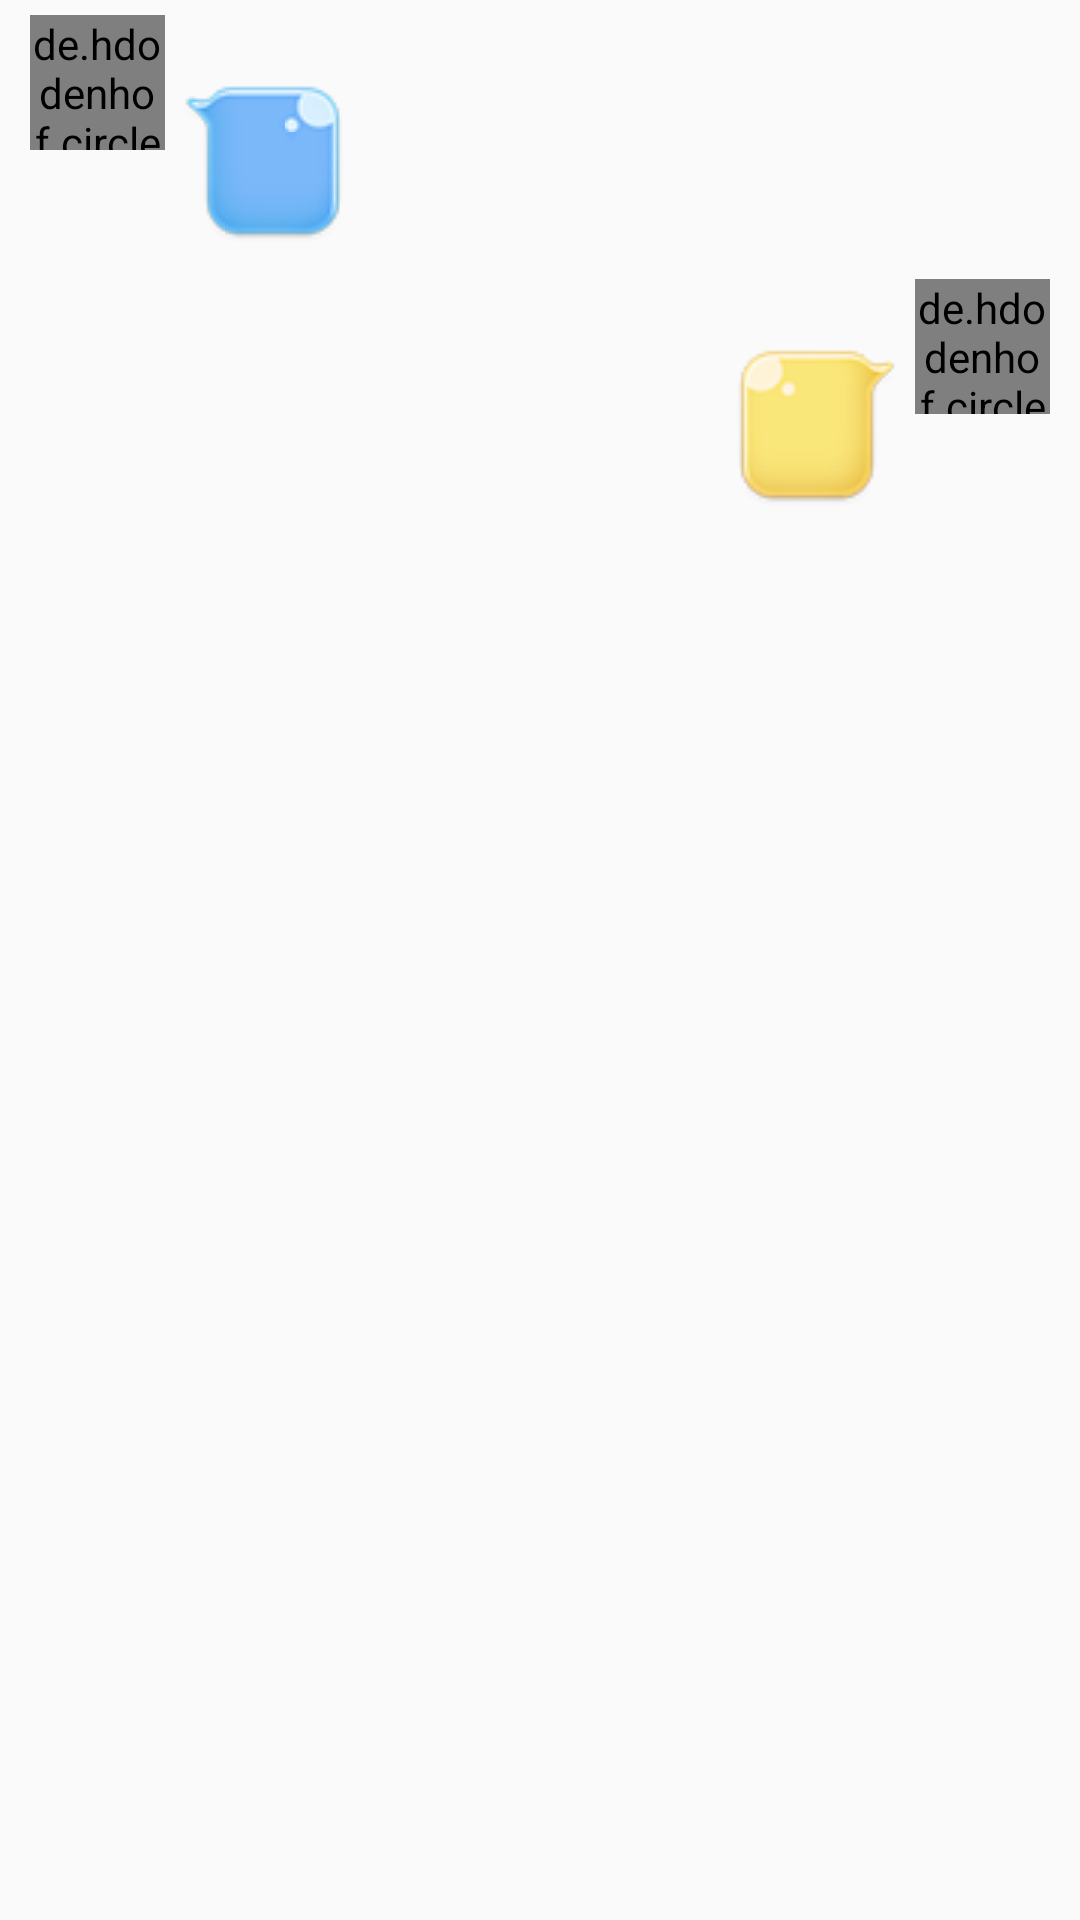

Write the Android layout XML for this screen, with the resource values it uses.
<!-- AndroidManifest.xml: application theme AppTheme -->
<!-- res/layout/msg_item_group.xml -->
<?xml version="1.0" encoding="utf-8"?>
<LinearLayout xmlns:android="http://schemas.android.com/apk/res/android"
    android:orientation="vertical"
    android:layout_width="match_parent"
    android:layout_height="match_parent"
    android:padding="0dp" >

    
    <LinearLayout
        android:id="@+id/left_layout"
        android:layout_width="wrap_content"
        android:layout_height="wrap_content"
        android:layout_gravity="start"
        android:layout_marginStart="10dp"
        android:layout_marginEnd="10dp"
        android:layout_marginTop="5dp"
        android:layout_marginBottom="5dp"
        android:orientation="horizontal">

        
        <de.hdodenhof.circleimageview.CircleImageView
            xmlns:app="http://schemas.android.com/apk/res-auto"
            android:id="@+id/left_image"
            android:layout_width="45dp"
            android:layout_height="45dp"
            android:layout_marginEnd="5dp"
            app:civ_border_width="0dp"
            app:civ_border_color="#ffffff"/>

        <LinearLayout
            android:layout_width="wrap_content"
            android:layout_height="wrap_content"
            android:orientation="vertical">

            
            <TextView
                android:id="@+id/left_name"
                android:layout_width="wrap_content"
                android:layout_height="wrap_content"
                android:layout_gravity="start"
                android:layout_marginStart="5dp"/>

            <LinearLayout
                android:layout_width="wrap_content"
                android:layout_height="wrap_content"
                android:layout_gravity="start"
                android:background="@drawable/message_left">

                
                <TextView
                    android:id="@+id/left_msg"
                    android:layout_width="wrap_content"
                    android:layout_height="wrap_content"
                    android:layout_margin="10dp"
                    android:maxEms="11"
                    android:textColor="#fff" />

            </LinearLayout>

        </LinearLayout>

    </LinearLayout>

    
    <LinearLayout
        android:id="@+id/right_layout"
        android:layout_width="wrap_content"
        android:layout_height="wrap_content"
        android:layout_gravity="end"
        android:layout_marginStart="10dp"
        android:layout_marginEnd="10dp"
        android:layout_marginTop="5dp"
        android:layout_marginBottom="5dp"
        android:orientation="horizontal">

        <LinearLayout
            android:layout_width="wrap_content"
            android:layout_height="wrap_content"
            android:orientation="vertical">

            
            <TextView
                android:id="@+id/right_name"
                android:layout_width="wrap_content"
                android:layout_height="wrap_content"
                android:layout_gravity="end"
                android:layout_marginEnd="5dp"/>

            <LinearLayout
                android:layout_width="wrap_content"
                android:layout_height="wrap_content"
                android:layout_gravity="end"
                android:background="@drawable/message_right" >

                
                <TextView
                    android:id="@+id/right_msg"
                    android:layout_width="wrap_content"
                    android:layout_height="wrap_content"
                    android:layout_margin="10dp"
                    android:maxEms="11"/>

            </LinearLayout>

        </LinearLayout>

        
        <de.hdodenhof.circleimageview.CircleImageView
            xmlns:app="http://schemas.android.com/apk/res-auto"
            android:id="@+id/right_image"
            android:layout_width="45dp"
            android:layout_height="45dp"
            android:layout_marginStart="5dp"
            app:civ_border_width="0dp"
            app:civ_border_color="#ffffff"/>

    </LinearLayout>

</LinearLayout>
<!-- resources referenced by this layout -->
<resources>
  <style name="AppTheme" parent="Theme.AppCompat.Light.DarkActionBar">
          
          <item name="colorPrimary">@color/colorPrimary</item>
          <item name="colorPrimaryDark">@color/colorPrimaryDark</item>
          <item name="colorAccent">@color/colorAccent</item>
      </style>
  <color name="colorPrimary">#42A5F5</color>
  <color name="colorPrimaryDark">#295d97</color>
  <color name="colorAccent">#c0c0c0</color>
</resources>
